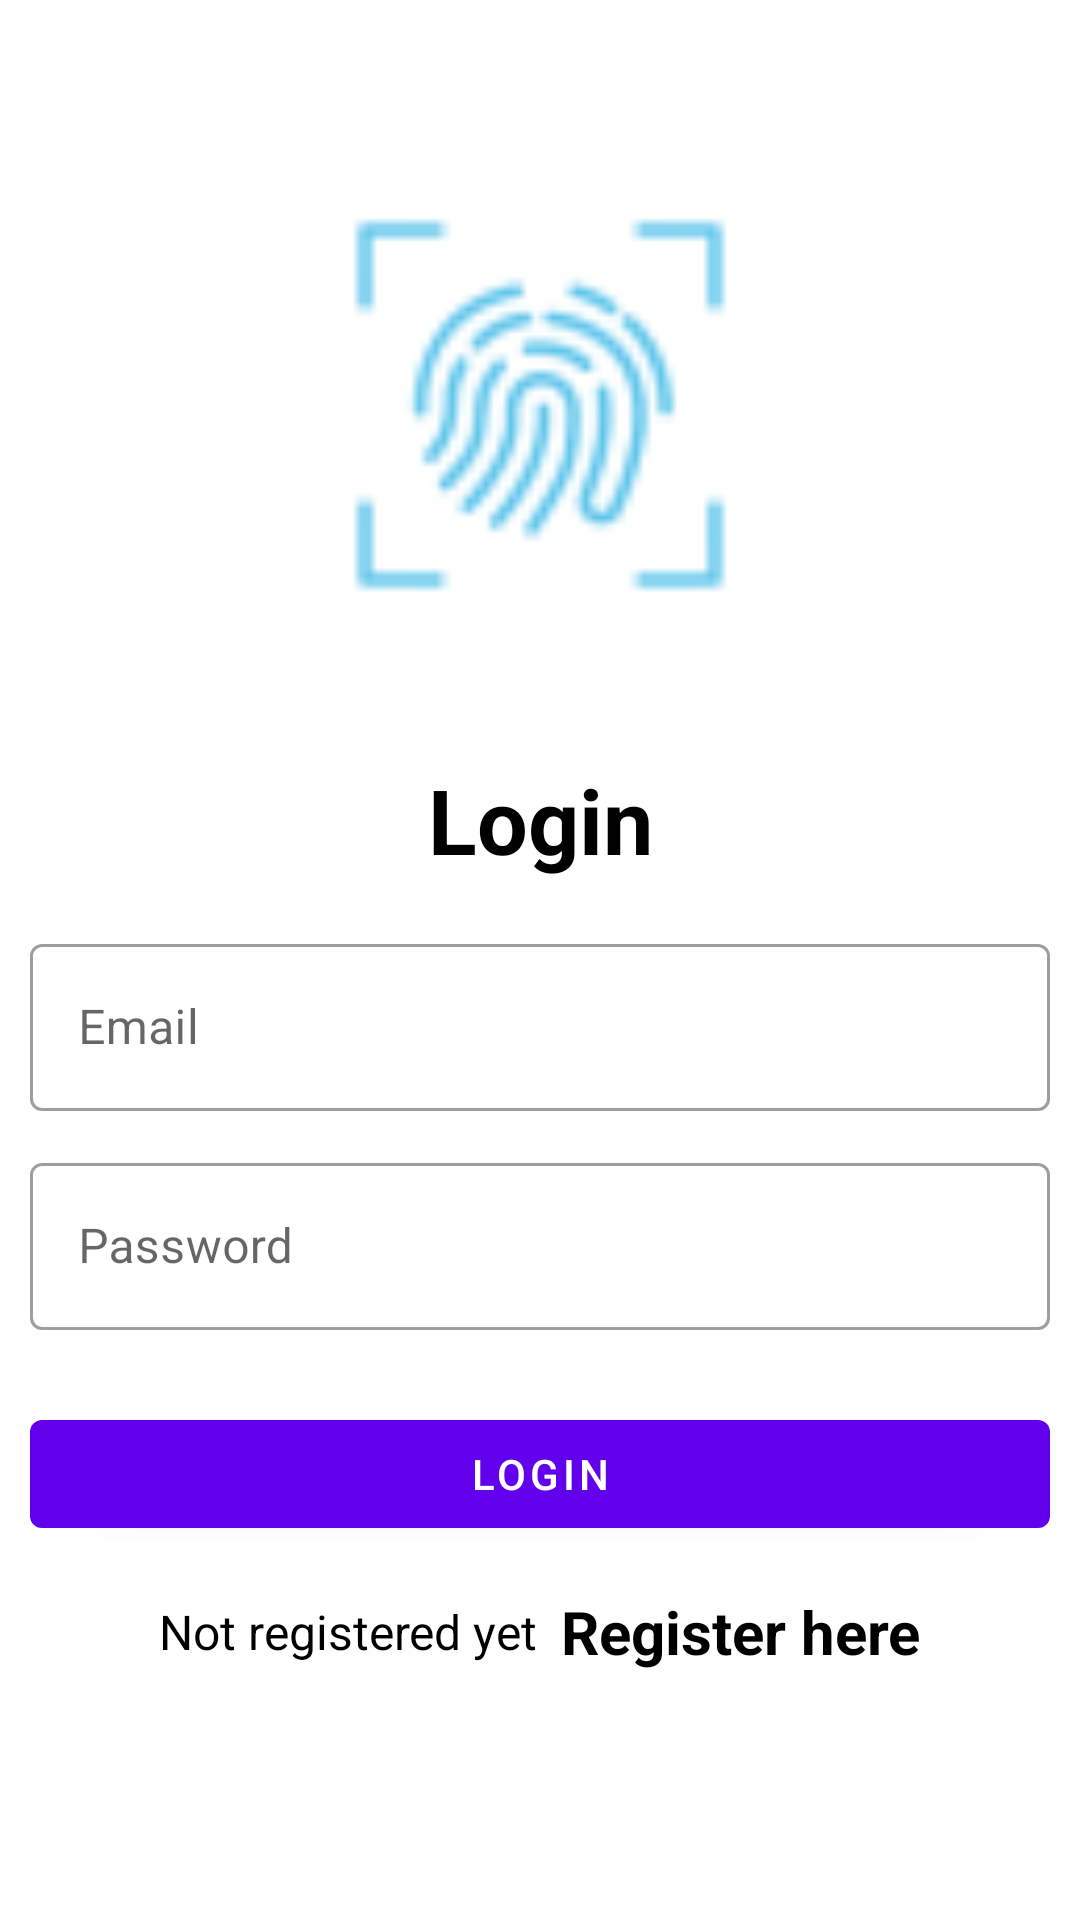

The Android layout XML behind this screen, and the referenced resources:
<!-- AndroidManifest.xml: application theme Theme.MDAAssn -->
<!-- res/layout/activity_login.xml -->
<?xml version="1.0" encoding="utf-8"?>
<ScrollView xmlns:android="http://schemas.android.com/apk/res/android"
    xmlns:app="http://schemas.android.com/apk/res-auto"
    xmlns:tools="http://schemas.android.com/tools"
    android:layout_width="match_parent"
    android:layout_height="match_parent"
    android:padding="10dp"
    tools:context=".LoginActivity">

    <LinearLayout
        android:layout_width="match_parent"
        android:layout_height="wrap_content"
        android:orientation="vertical">
        <ImageView
            android:id="@+id/imageView"
            android:layout_width="200dp"
            android:layout_height="200dp"
            android:layout_gravity="center"
            android:layout_marginTop="25dp"
            android:src="@drawable/ic_action_name"/>

        <LinearLayout
            android:layout_width="match_parent"
            android:layout_height="match_parent"
            android:orientation="vertical"
            android:layout_gravity="center"
            android:layout_marginTop="2dp">

            <TextView
                android:layout_width="match_parent"
                android:layout_height="wrap_content"
                android:text="Login"
                android:textSize="30sp"
                android:textStyle="bold"
                android:textColor="@color/black"
                android:gravity="center_horizontal"
                android:layout_marginVertical="16dp"/>


            <com.google.android.material.textfield.TextInputLayout
                android:layout_width="match_parent"
                style="@style/Widget.MaterialComponents.TextInputLayout.OutlinedBox"
                app:boxBackgroundColor="@color/white"
                android:layout_height="wrap_content">

                <com.google.android.material.textfield.TextInputEditText
                    android:id="@+id/etLoginEmail"
                    android:layout_width="match_parent"
                    android:layout_height="wrap_content"
                    android:hint="Email"
                    android:inputType="textEmailAddress"/>
            </com.google.android.material.textfield.TextInputLayout>


            <com.google.android.material.textfield.TextInputLayout
                android:layout_width="match_parent"
                style="@style/Widget.MaterialComponents.TextInputLayout.OutlinedBox"
                android:layout_height="wrap_content"
                app:boxBackgroundColor="@color/white"
                android:layout_marginTop="12dp">

                <com.google.android.material.textfield.TextInputEditText
                    android:id="@+id/etLoginPass"
                    android:layout_width="match_parent"
                    android:layout_height="wrap_content"
                    android:hint="Password"
                    android:inputType="textPassword"/>
            </com.google.android.material.textfield.TextInputLayout>

            <com.google.android.material.button.MaterialButton
                android:id="@+id/btnLogin"
                android:layout_width="match_parent"
                android:layout_height="wrap_content"
                android:layout_marginTop="24dp"
                android:text="Login"/>

            <LinearLayout
                android:layout_width="match_parent"
                android:layout_height="wrap_content"
                android:layout_marginTop="15dp"
                android:gravity="center"
                android:orientation="horizontal">

                <TextView
                    android:layout_width="wrap_content"
                    android:layout_height="wrap_content"
                    android:text="Not registered yet"
                    android:textColor="@color/black"
                    android:textSize="16sp"/>

                <TextView
                    android:id="@+id/tvRegisterHere"
                    android:layout_width="wrap_content"
                    android:layout_height="wrap_content"
                    android:layout_marginStart="8dp"
                    android:text="Register here"
                    android:textColor="@color/black"
                    android:textStyle="bold"
                    android:textSize="20sp"/>

            </LinearLayout>

        </LinearLayout>
    </LinearLayout>

</ScrollView>
<!-- resources referenced by this layout -->
<resources>
  <color name="black">#FF000000</color>
  <color name="white">#FFFFFFFF</color>
  <!-- drawable ic_action_name: png bitmap (drawable-hdpi, 864 bytes) -->
  <style name="Theme.MDAAssn" parent="Theme.MaterialComponents.DayNight.DarkActionBar">
          
          <item name="colorPrimary">@color/purple_500</item>
          <item name="colorPrimaryVariant">@color/purple_700</item>
          <item name="colorOnPrimary">@color/white</item>
          
          <item name="colorSecondary">@color/teal_200</item>
          <item name="colorSecondaryVariant">@color/teal_700</item>
          <item name="colorOnSecondary">@color/black</item>
          
          <item name="android:statusBarColor" tools:targetApi="l">?attr/colorPrimaryVariant</item>
          
      </style>
  <color name="purple_500">#FF6200EE</color>
  <color name="purple_700">#FF3700B3</color>
  <color name="teal_200">#FF03DAC5</color>
  <color name="teal_700">#FF018786</color>
</resources>
